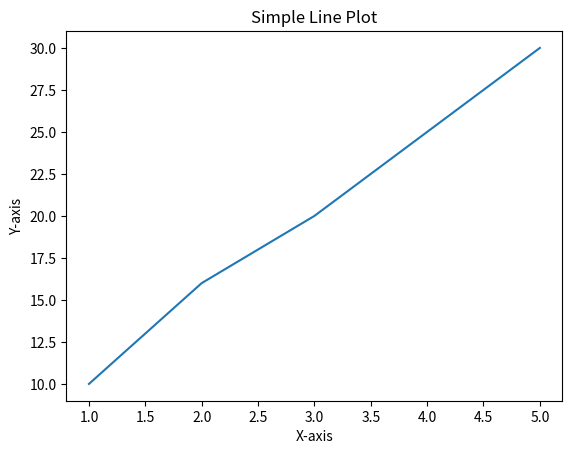

Source code (Python):
import matplotlib.pyplot as plt

x = [1, 2, 3, 4, 5]
y = [10, 16, 20, 25, 30]

plt.plot(x, y)
plt.xlabel('X-axis')
plt.ylabel('Y-axis')
plt.title('Simple Line Plot')
plt.show()
